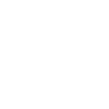
t = 0.00 s
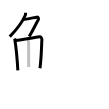
t = 4.25 s
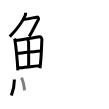
t = 8.50 s
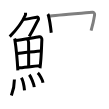
t = 12.50 s
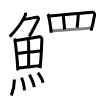
t = 15.50 s
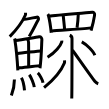
t = 21.00 s

The animated SVG that drew these frames (rendered in a browser with its animation timeline set to each time). Animation: 21 SMIL elements (animate=21); one cycle of 21.00 s.

<svg width="109px" height="109px" viewBox="0 0 px 109px" xmlns="http://www.w3.org/2000/svg" xmlns:xlink="http://www.w3.org/1999/xlink" xml:space="preserve" version="1.1"  baseProfile="full">
<path d="M25.49,12.75c0.04,0.56,0.24,1.5-0.09,2.26C23,20.5,17.75,28.5,9.74,36.62" style="fill:none;stroke:black;stroke-width:3;opacity:0">
  <animate attributeType="CSS" attributeName="opacity" from="0" to="1" begin="0s" dur="1s" repeatCount="0" fill="freeze" />
</path>
<path d="M23.39,19.38c1.93,0,11.32-1.94,13.35-2.23c1.74-0.25,2.13,1.67,1.41,2.9c-3.05,5.19-3.98,8.16-8.95,16.4" style="fill:none;stroke:black;stroke-width:3;opacity:0">
  <animate attributeType="CSS" attributeName="opacity" from="0" to="1" begin="1s" dur="1s" repeatCount="0" fill="freeze" />
</path>
<path d="M14.62,38.58c0.19,0.55,0.2,0.93,0.31,1.61c0.88,5.64,2.35,19.84,2.92,30.25" style="fill:none;stroke:black;stroke-width:3;opacity:0">
  <animate attributeType="CSS" attributeName="opacity" from="0" to="1" begin="2s" dur="1s" repeatCount="0" fill="freeze" />
</path>
<path d="M15.52,40.59c6.72-0.74,18.65-3.11,23.66-3.79c1.84-0.25,2.79,1.37,2.7,2.88c-0.33,5.57-0.46,18.15-1.9,28.49" style="fill:none;stroke:black;stroke-width:3;opacity:0">
  <animate attributeType="CSS" attributeName="opacity" from="0" to="1" begin="3s" dur="1s" repeatCount="0" fill="freeze" />
</path>
<path d="M27.2,39.05c0.76,0.54,1.35,2.15,1.38,3.4c0.13,5.51,0.08,21.81,0.09,24.54" style="fill:none;stroke:black;stroke-width:3;opacity:0">
  <animate attributeType="CSS" attributeName="opacity" from="0" to="1" begin="4s" dur="1s" repeatCount="0" fill="freeze" />
</path>
<path d="M17.74,53.44c2.19-0.33,21.41-2.44,23.21-2.49" style="fill:none;stroke:black;stroke-width:3;opacity:0">
  <animate attributeType="CSS" attributeName="opacity" from="0" to="1" begin="5s" dur="1s" repeatCount="0" fill="freeze" />
</path>
<path d="M18.18,67.8c4.84-0.12,14.92-1.61,21.6-1.93" style="fill:none;stroke:black;stroke-width:3;opacity:0">
  <animate attributeType="CSS" attributeName="opacity" from="0" to="1" begin="6s" dur="1s" repeatCount="0" fill="freeze" />
</path>
<path d="M14.43,79.57c0,5.77-2.42,14.28-3.05,15.93" style="fill:none;stroke:black;stroke-width:3;opacity:0">
  <animate attributeType="CSS" attributeName="opacity" from="0" to="1" begin="7s" dur="1s" repeatCount="0" fill="freeze" />
</path>
<path d="M21.39,77.83c1.41,2.36,2.75,8.87,3.11,12.54" style="fill:none;stroke:black;stroke-width:3;opacity:0">
  <animate attributeType="CSS" attributeName="opacity" from="0" to="1" begin="8s" dur="1s" repeatCount="0" fill="freeze" />
</path>
<path d="M29.29,74.69c1.76,2.2,4.54,9.04,4.98,12.46" style="fill:none;stroke:black;stroke-width:3;opacity:0">
  <animate attributeType="CSS" attributeName="opacity" from="0" to="1" begin="9s" dur="1s" repeatCount="0" fill="freeze" />
</path>
<path d="M37.8,72.87c1.83,1.73,4.74,7.1,5.2,9.78" style="fill:none;stroke:black;stroke-width:3;opacity:0">
  <animate attributeType="CSS" attributeName="opacity" from="0" to="1" begin="10s" dur="1s" repeatCount="0" fill="freeze" />
</path>
<path d="M47.75,14.06c0.24,0.32,0.49,0.59,0.59,0.99c0.83,3.19,2.33,11.98,2.9,17.7" style="fill:none;stroke:black;stroke-width:3;opacity:0">
  <animate attributeType="CSS" attributeName="opacity" from="0" to="1" begin="11s" dur="1s" repeatCount="0" fill="freeze" />
</path>
<path d="M49.25,16.22c5.3-1.25,40.38-3.56,43.2-3.98c1.03-0.15,2.42,1.08,2.15,2.87c-0.58,3.74-1.99,10.15-3.52,15.49" style="fill:none;stroke:black;stroke-width:3;opacity:0">
  <animate attributeType="CSS" attributeName="opacity" from="0" to="1" begin="12s" dur="1s" repeatCount="0" fill="freeze" />
</path>
<path d="M63.14,14.44c0.16,2.12,1.29,12.47,1.46,14.86" style="fill:none;stroke:black;stroke-width:3;opacity:0">
  <animate attributeType="CSS" attributeName="opacity" from="0" to="1" begin="13s" dur="1s" repeatCount="0" fill="freeze" />
</path>
<path d="M78.35,13.11c-0.16,3.45-0.97,12.47-1.29,14.6" style="fill:none;stroke:black;stroke-width:3;opacity:0">
  <animate attributeType="CSS" attributeName="opacity" from="0" to="1" begin="14s" dur="1s" repeatCount="0" fill="freeze" />
</path>
<path d="M52,31.01c3.31-0.47,34.91-2.42,39.45-3.14" style="fill:none;stroke:black;stroke-width:3;opacity:0">
  <animate attributeType="CSS" attributeName="opacity" from="0" to="1" begin="15s" dur="1s" repeatCount="0" fill="freeze" />
</path>
<path d="M69.75,35.25C71,35.75,72,37.47,72,38.5c0,10.5,0,53.75-0.25,60" style="fill:none;stroke:black;stroke-width:3;opacity:0">
  <animate attributeType="CSS" attributeName="opacity" from="0" to="1" begin="16s" dur="1s" repeatCount="0" fill="freeze" />
</path>
<path d="M61.76,40.64c0.04,0.39,0.08,1.01-0.08,1.57c-0.97,3.31-6.52,10.56-14.13,15.01" style="fill:none;stroke:black;stroke-width:3;opacity:0">
  <animate attributeType="CSS" attributeName="opacity" from="0" to="1" begin="17s" dur="1s" repeatCount="0" fill="freeze" />
</path>
<path d="M64.5,60.39c0.06,0.64,0.24,1.7-0.11,2.59C62,69,54.5,79,44.06,87.72" style="fill:none;stroke:black;stroke-width:3;opacity:0">
  <animate attributeType="CSS" attributeName="opacity" from="0" to="1" begin="18s" dur="1s" repeatCount="0" fill="freeze" />
</path>
<path d="M81.77,41.83c4.6,2.36,11.89,9.71,13.04,13.38" style="fill:none;stroke:black;stroke-width:3;opacity:0">
  <animate attributeType="CSS" attributeName="opacity" from="0" to="1" begin="19s" dur="1s" repeatCount="0" fill="freeze" />
</path>
<path d="M72.5,50.25c3.28,4.42,18.72,26.62,22.29,30.97c1.21,1.47,2.25,2.11,3.46,2.53" style="fill:none;stroke:black;stroke-width:3;opacity:0">
  <animate attributeType="CSS" attributeName="opacity" from="0" to="1" begin="20s" dur="1s" repeatCount="0" fill="freeze" />
</path>
</svg>
